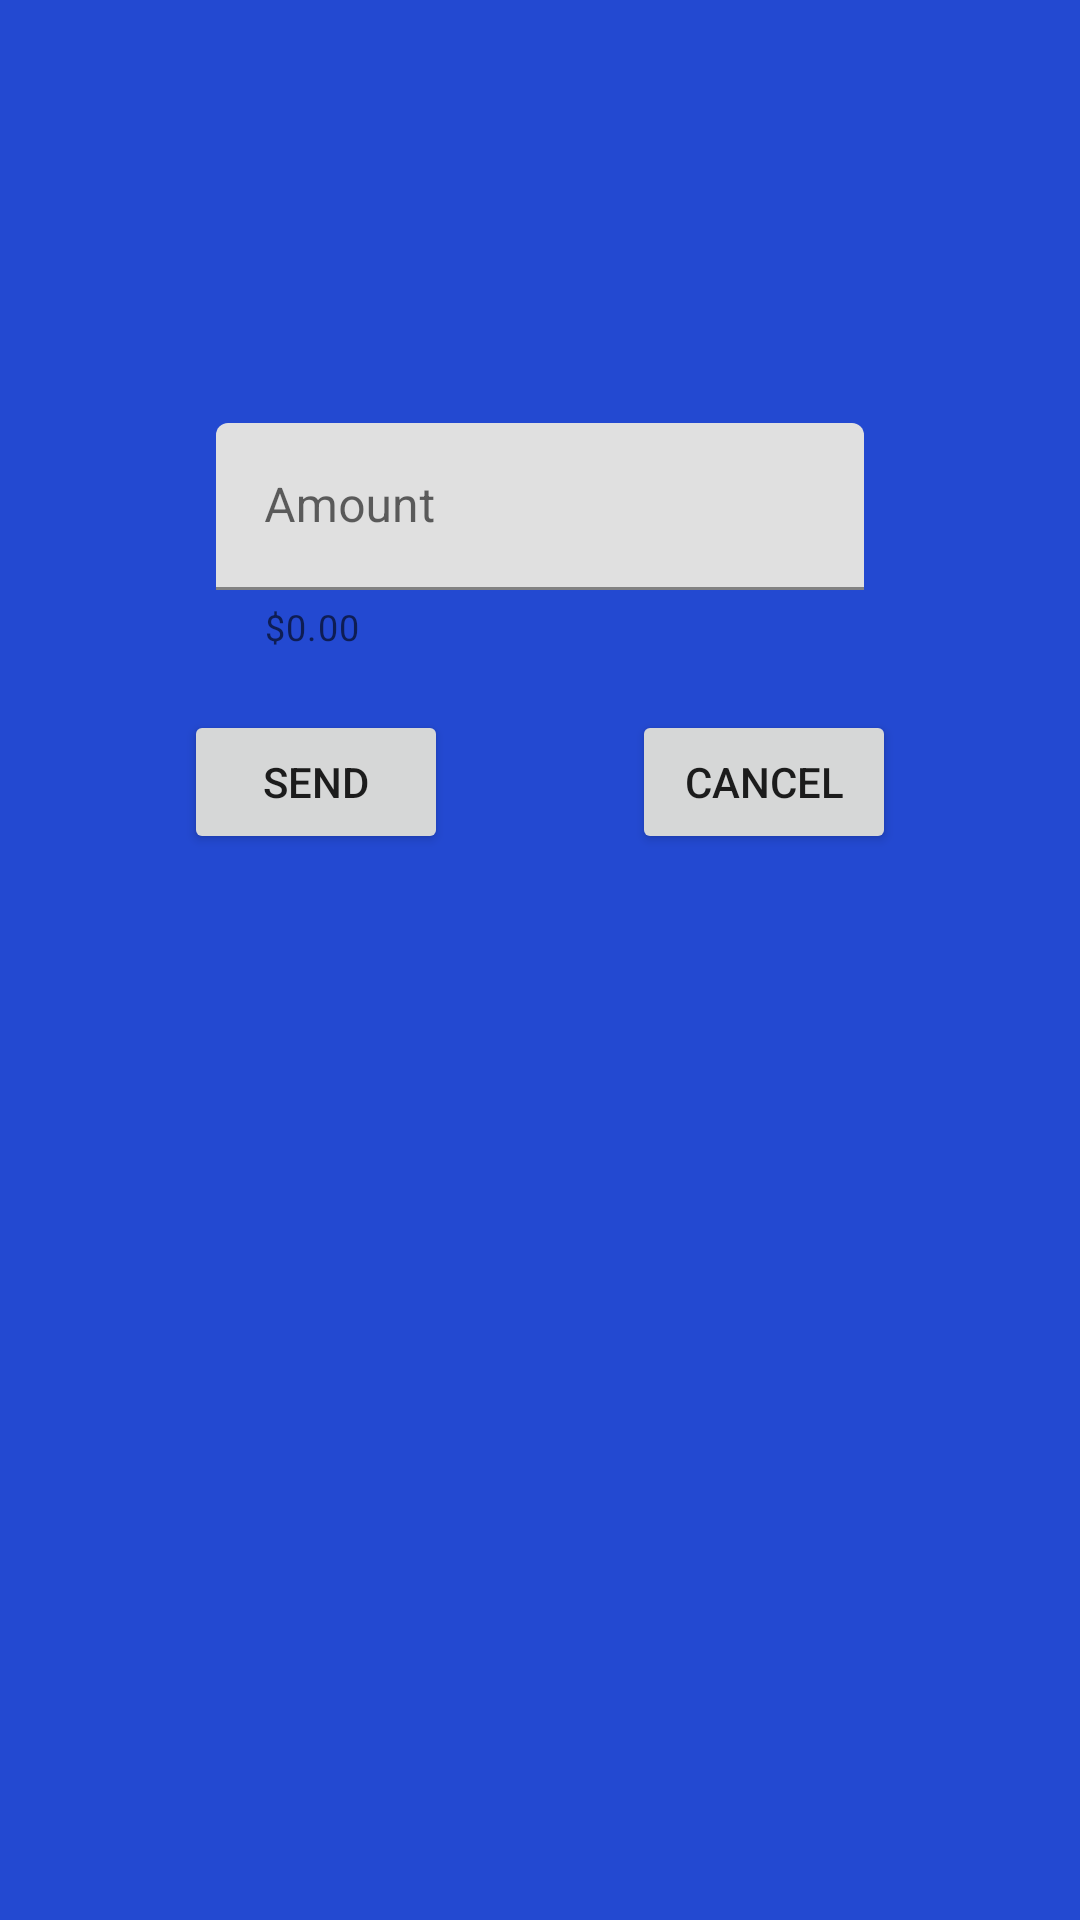

Layout XML and referenced resources for this Android screen:
<!-- AndroidManifest.xml: application theme Theme.Bankaum -->
<!-- res/layout/fragment_specify_amount.xml -->
<?xml version="1.0" encoding="utf-8"?>
<androidx.constraintlayout.widget.ConstraintLayout xmlns:android="http://schemas.android.com/apk/res/android"
    xmlns:app="http://schemas.android.com/apk/res-auto"
    xmlns:tools="http://schemas.android.com/tools"
    android:layout_width="match_parent"
    android:layout_height="match_parent"
    android:background="#2349D1"
    tools:context=".fragments.SpecifyAmountFragment">

    <TextView
        android:id="@+id/recipient"
        android:layout_width="wrap_content"
        android:layout_height="wrap_content"
        app:layout_constraintBottom_toBottomOf="parent"
        app:layout_constraintLeft_toLeftOf="parent"
        app:layout_constraintRight_toRightOf="parent"
        app:layout_constraintTop_toTopOf="parent"
        app:layout_constraintVertical_bias=".15" />

    <LinearLayout
        android:layout_width="match_parent"
        android:layout_height="wrap_content"
        android:gravity="center_horizontal"
        android:orientation="horizontal"
        android:weightSum="100"
        app:layout_constraintBottom_toBottomOf="parent"
        app:layout_constraintLeft_toLeftOf="parent"
        app:layout_constraintRight_toRightOf="parent"
        app:layout_constraintTop_toTopOf="parent"
        app:layout_constraintVertical_bias=".25">

        <com.google.android.material.textfield.TextInputLayout
            android:layout_width="0dp"
            android:layout_height="wrap_content"
            android:layout_weight="60"
            app:errorEnabled="true"
            app:helperText="$0.00"

            >

            <com.google.android.material.textfield.TextInputEditText
                android:id="@+id/input_amount"
                android:layout_width="match_parent"
                android:layout_height="match_parent"
                android:hint="Amount"
                android:inputType="numberDecimal"
                android:maxLines="1" />

        </com.google.android.material.textfield.TextInputLayout>

    </LinearLayout>

    <Button
        android:id="@+id/send_btn"
        android:layout_width="wrap_content"
        android:layout_height="wrap_content"
        android:text="send"
        app:layout_constraintBottom_toBottomOf="parent"
        app:layout_constraintLeft_toLeftOf="parent"
        app:layout_constraintRight_toLeftOf="@+id/cancel_btn"
        app:layout_constraintTop_toTopOf="parent"
        app:layout_constraintVertical_bias=".4" />

    <Button
        android:id="@+id/cancel_btn"
        android:layout_width="wrap_content"
        android:layout_height="wrap_content"
        android:text="cancel"
        app:layout_constraintBottom_toBottomOf="parent"
        app:layout_constraintLeft_toRightOf="@+id/send_btn"
        app:layout_constraintRight_toRightOf="parent"
        app:layout_constraintTop_toTopOf="parent"
        app:layout_constraintVertical_bias=".4" />


</androidx.constraintlayout.widget.ConstraintLayout>
<!-- resources referenced by this layout -->
<resources>
  <style name="Theme.Bankaum" parent="Theme.MaterialComponents.DayNight.DarkActionBar">
          
          <item name="colorPrimary">@color/purple_500</item>
          <item name="colorPrimaryVariant">@color/purple_700</item>
          <item name="colorOnPrimary">@color/white</item>
          
          <item name="colorSecondary">@color/teal_200</item>
          <item name="colorSecondaryVariant">@color/teal_700</item>
          <item name="colorOnSecondary">@color/black</item>
          
          <item name="android:statusBarColor" tools:targetApi="l">?attr/colorPrimaryVariant</item>
          
      </style>
  <color name="purple_500">#FF9800</color>
  <color name="purple_700">#AE6700</color>
  <color name="white">#FFFFFF</color>
  <color name="teal_200">#FF9800</color>
  <color name="teal_700">#FF018786</color>
  <color name="black">#FF9800</color>
</resources>
